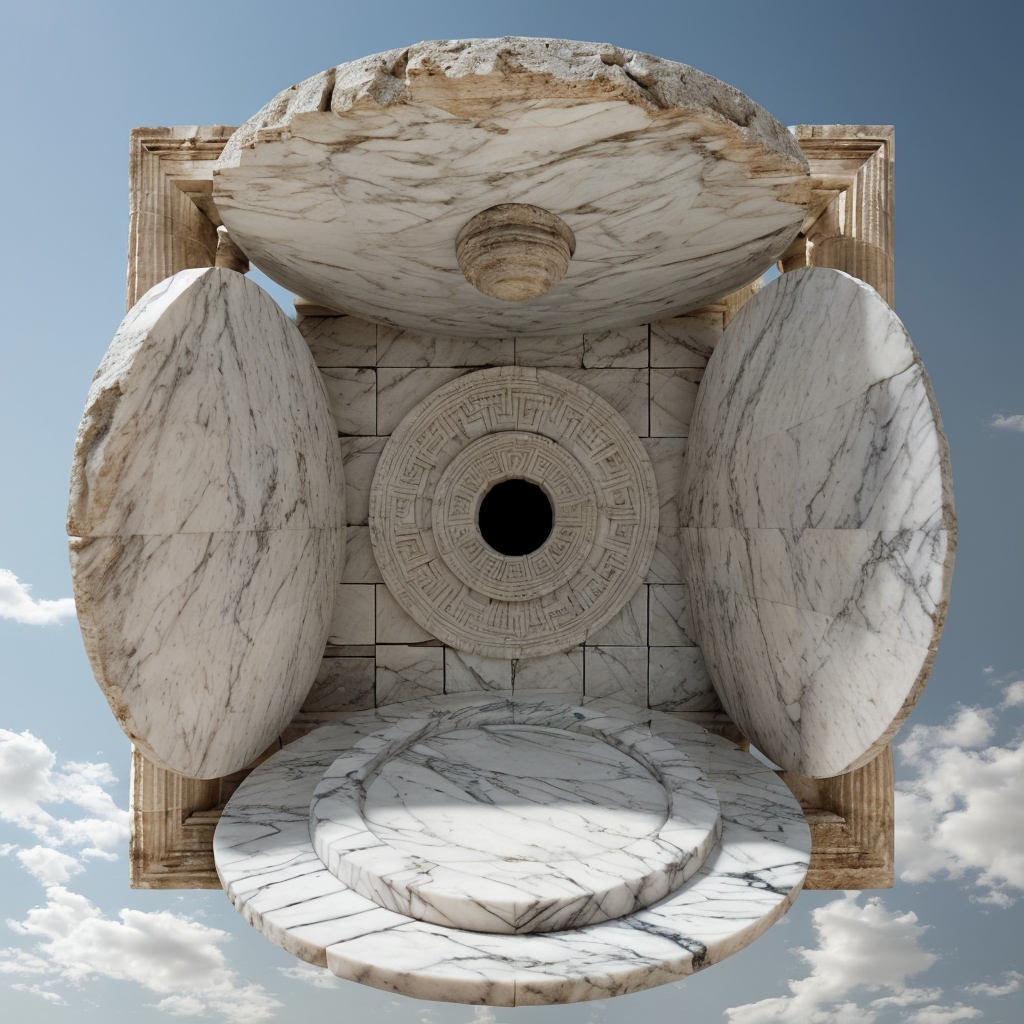
Generation parameters embedded in this image by AUTOMATIC1111 Stable Diffusion web UI or a fork of it (Forge, ...) (PNG 'parameters' text chunk):
a marble greek temple
Steps: 20, Sampler: DPM++ 2M Karras, CFG scale: 7, Seed: 2417584925, Face restoration: CodeFormer, Size: 512x512, Model hash: 15012c538f, Model: realisticVisionV51_v51VAE, Denoising strength: 0.7, ControlNet 0: "Module: none, Model: control_v11f1p_sd15_depth [cfd03158], Weight: 1, Resize Mode: Crop and Resize, Low Vram: False, Guidance Start: 0, Guidance End: 1, Pixel Perfect: False, Control Mode: Balanced", Hires upscale: 2, Hires upscaler: Latent, Version: v1.6.0